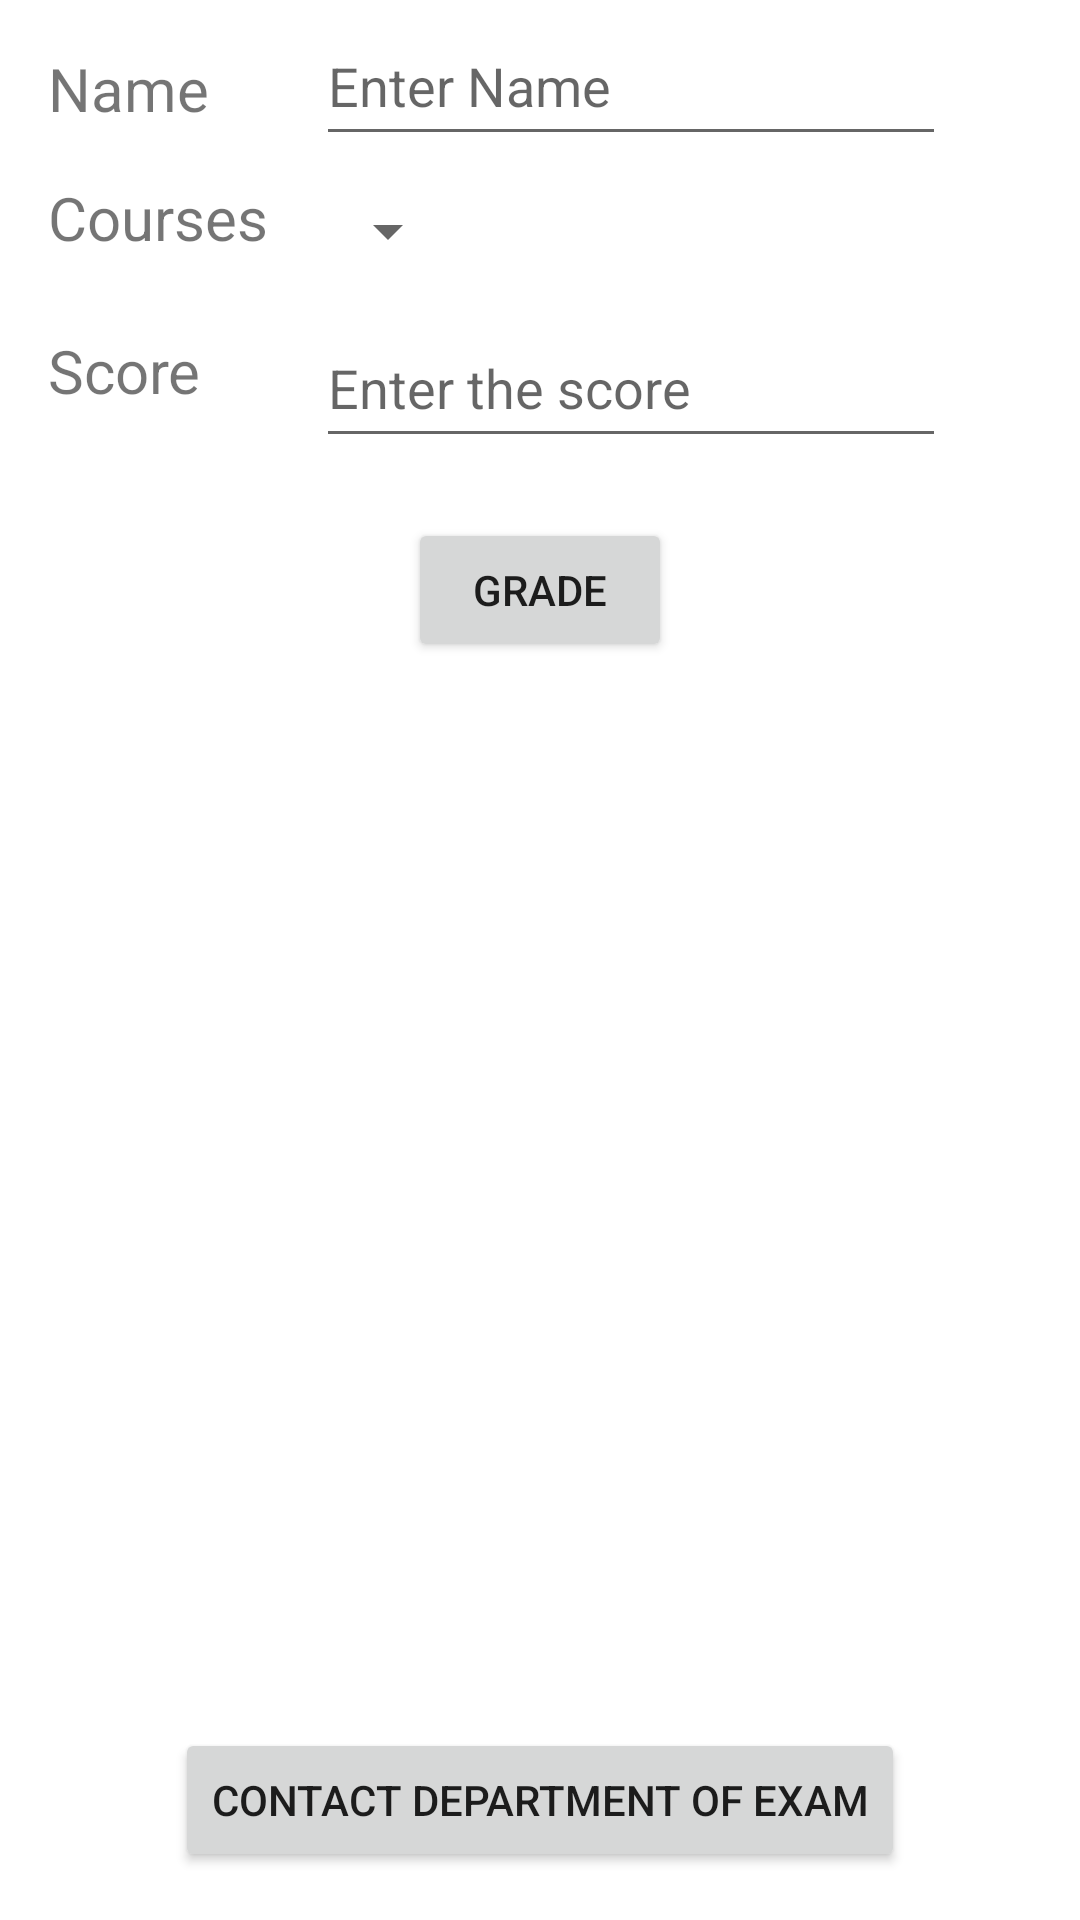

The Android layout XML behind this screen, and the referenced resources:
<!-- AndroidManifest.xml: application theme Theme.Learning16042023 -->
<!-- res/layout/activity_main.xml -->
<?xml version="1.0" encoding="utf-8"?>
<androidx.constraintlayout.widget.ConstraintLayout xmlns:android="http://schemas.android.com/apk/res/android"
    xmlns:app="http://schemas.android.com/apk/res-auto"
    xmlns:tools="http://schemas.android.com/tools"
    android:layout_width="match_parent"
    android:layout_height="match_parent"
    tools:context=".MainActivity">

    <TextView
        android:id="@+id/courseText"
        android:layout_width="wrap_content"
        android:layout_height="wrap_content"
        android:layout_marginStart="16dp"
        android:layout_marginTop="16dp"
        android:text="@string/courseText"
        android:textSize="20sp"
        app:layout_constraintStart_toStartOf="parent"
        app:layout_constraintTop_toBottomOf="@+id/textView" />

    <Spinner
        android:id="@+id/courseSpinner"
        android:layout_width="0dp"
        android:layout_height="50dp"
        android:layout_marginStart="16dp"
        android:layout_marginTop="16dp"
        app:layout_constraintBottom_toBottomOf="@+id/courseText"
        app:layout_constraintStart_toEndOf="@+id/courseText"
        app:layout_constraintTop_toBottomOf="@+id/nameInput" />

    <TextView
        android:id="@+id/scoreText"
        android:layout_width="wrap_content"
        android:layout_height="wrap_content"
        android:layout_marginStart="16dp"
        android:layout_marginTop="24dp"
        android:text="@string/scoreText"
        android:textSize="20sp"
        app:layout_constraintStart_toStartOf="parent"
        app:layout_constraintTop_toBottomOf="@+id/courseText" />

    <EditText
        android:id="@+id/scoreInput"
        android:layout_width="wrap_content"
        android:layout_height="50dp"
        android:layout_marginTop="16dp"
        android:ems="10"
        android:hint="Enter the score"
        android:inputType="numberDecimal"
        app:layout_constraintBottom_toBottomOf="@+id/scoreText"
        app:layout_constraintStart_toStartOf="@+id/courseSpinner"
        app:layout_constraintTop_toBottomOf="@+id/courseSpinner" />

    <Button
        android:id="@+id/gradeButton"
        android:layout_width="wrap_content"
        android:layout_height="wrap_content"
        android:layout_marginTop="20dp"
        android:text="@string/gradeButtonText"
        app:layout_constraintEnd_toEndOf="parent"
        app:layout_constraintStart_toStartOf="parent"
        app:layout_constraintTop_toBottomOf="@+id/scoreInput" />

    <Button
        android:id="@+id/contactButton"
        android:layout_width="wrap_content"
        android:layout_height="wrap_content"
        android:layout_marginBottom="16dp"
        android:text="@string/contactButtonText"
        app:layout_constraintBottom_toBottomOf="parent"
        app:layout_constraintEnd_toEndOf="parent"
        app:layout_constraintStart_toStartOf="parent" />

    <TextView
        android:id="@+id/resultText"
        android:layout_width="wrap_content"
        android:layout_height="wrap_content"
        android:layout_marginTop="24dp"
        android:layout_marginEnd="24dp"
        android:textSize="20sp"
        app:layout_constraintEnd_toEndOf="parent"
        app:layout_constraintTop_toBottomOf="@+id/gradeButton"
        tools:text="Grade : A" />

    <TextView
        android:id="@+id/textView"
        android:layout_width="wrap_content"
        android:layout_height="wrap_content"
        android:layout_marginStart="16dp"
        android:layout_marginTop="16dp"
        android:text="@string/nameText"
        android:textSize="20sp"
        app:layout_constraintStart_toStartOf="parent"
        app:layout_constraintTop_toTopOf="parent" />

    <EditText
        android:id="@+id/nameInput"
        android:layout_width="wrap_content"
        android:layout_height="50dp"
        android:ems="10"
        android:hint="Enter Name"
        android:inputType="textPersonName"
        app:layout_constraintBottom_toBottomOf="@+id/textView"
        app:layout_constraintStart_toStartOf="@+id/courseSpinner"
        app:layout_constraintTop_toTopOf="@+id/textView"
        app:layout_constraintVertical_bias="0.611" />


</androidx.constraintlayout.widget.ConstraintLayout>
<!-- resources referenced by this layout -->
<resources>
  <string name="contactButtonText">Contact Department of Exam</string>
  <string name="courseText">Courses</string>
  <string name="gradeButtonText">Grade</string>
  <string name="nameText">Name</string>
  <string name="scoreText">Score</string>
  <style name="Theme.Learning16042023" parent="Theme.MaterialComponents.DayNight.DarkActionBar">
          
          <item name="colorPrimary">@color/purple_500</item>
          <item name="colorPrimaryVariant">@color/purple_700</item>
          <item name="colorOnPrimary">@color/white</item>
          
          <item name="colorSecondary">@color/teal_200</item>
          <item name="colorSecondaryVariant">@color/teal_700</item>
          <item name="colorOnSecondary">@color/black</item>
          
          <item name="android:statusBarColor" tools:targetApi="21">?attr/colorPrimaryVariant</item>
          
      </style>
  <!-- not gathered from this repository: default colours our renderer supplied (Android Studio template values) -->
  <color name="purple_500">#FF6200EE</color>
  <color name="purple_700">#FF3700B3</color>
  <color name="teal_200">#FF03DAC5</color>
  <color name="teal_700">#FF018786</color>
  <color name="black">#FF000000</color>
  <color name="white">#FFFFFFFF</color>
</resources>
